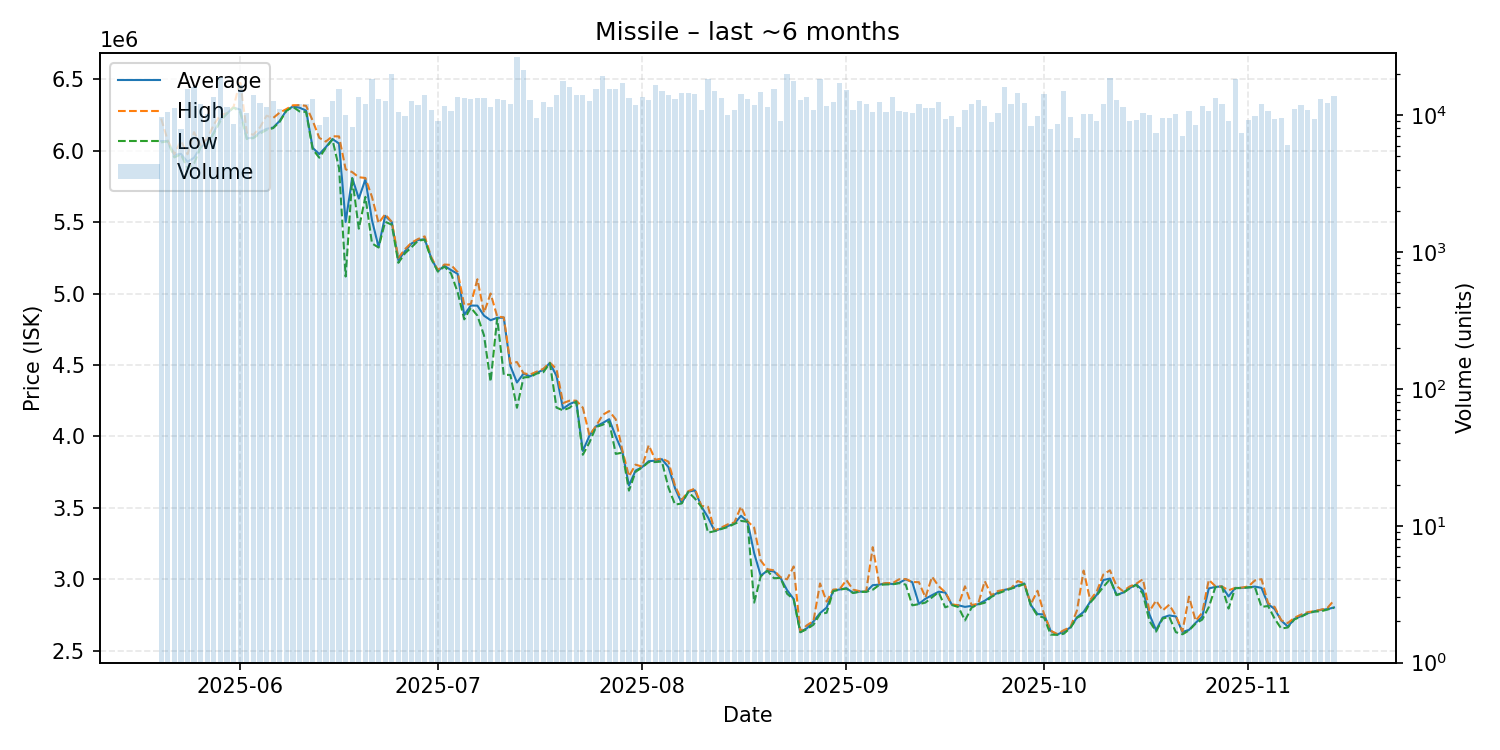

The table this chart was drawn from, first rows:
date, average, highest, lowest, order_count, volume
2025-05-20, 6067000, 6225000, 6058000, 412, 9711
2025-05-21, 6068000, 6071000, 6066000, 429, 10603
2025-05-22, 5970000, 5975000, 5953000, 370, 11237
2025-05-23, 5978000, 6070000, 5974000, 354, 7877
2025-05-24, 5922000, 5975000, 5875000, 495, 15646
2025-05-25, 5951000, 6130000, 5910000, 532, 16170
2025-05-26, 6026000, 6036000, 6023000, 446, 12120
2025-05-27, 6052000, 6084000, 6044000, 428, 10185
2025-05-28, 6128000, 6184000, 6122000, 464, 13580
2025-05-29, 6222000, 6250000, 6208000, 472, 19158
2025-05-30, 6261000, 6262000, 6260000, 426, 11391
2025-05-31, 6303000, 6308000, 6302000, 447, 8572
2025-06-01, 6287000, 6490000, 6270000, 564, 16629
2025-06-02, 6086000, 6126000, 6082000, 456, 10368
2025-06-03, 6092000, 6111000, 6088000, 493, 14169
2025-06-04, 6130000, 6163000, 6120000, 445, 12286
2025-06-05, 6153000, 6245000, 6145000, 406, 11458
2025-06-06, 6162000, 6229000, 6158000, 465, 12739
2025-06-07, 6209000, 6267000, 6203000, 486, 11118
2025-06-08, 6282000, 6291000, 6279000, 482, 10868
2025-06-09, 6310000, 6318000, 6307000, 473, 11450
2025-06-10, 6301000, 6319000, 6275000, 407, 12126
2025-06-11, 6281000, 6314000, 6271000, 409, 12172
2025-06-12, 6020000, 6210000, 6010000, 479, 13236
2025-06-13, 5976000, 6090000, 5951000, 370, 8413
2025-06-14, 6025000, 6064000, 6020000, 438, 9723
2025-06-15, 6082000, 6101000, 6078000, 498, 12666
2025-06-16, 6050000, 6100000, 5878000, 489, 15445
2025-06-17, 5501000, 5870000, 5119000, 453, 9991
2025-06-18, 5809000, 5850000, 5806000, 369, 8212
2025-06-19, 5665000, 5814000, 5454000, 480, 13658
2025-06-20, 5799000, 5809000, 5677000, 490, 12153
2025-06-21, 5513000, 5676000, 5351000, 515, 18308
2025-06-22, 5326000, 5493000, 5322000, 450, 13062
2025-06-23, 5544000, 5555000, 5502000, 493, 12774
2025-06-24, 5500000, 5502000, 5482000, 453, 20121
2025-06-25, 5234000, 5250000, 5215000, 415, 10491
2025-06-26, 5296000, 5310000, 5281000, 414, 9793
2025-06-27, 5350000, 5356000, 5324000, 447, 12749
2025-06-28, 5375000, 5382000, 5370000, 408, 11813
2025-06-29, 5380000, 5400000, 5377000, 477, 14034
2025-06-30, 5247000, 5254000, 5241000, 462, 10851
2025-07-01, 5158000, 5165000, 5153000, 417, 9063
2025-07-02, 5194000, 5203000, 5189000, 443, 11770
2025-07-03, 5164000, 5200000, 5140000, 428, 10747
2025-07-04, 5138000, 5150000, 5009000, 421, 13536
2025-07-05, 4850000, 4920000, 4819000, 431, 13300
2025-07-06, 4916000, 4927000, 4901000, 444, 13212
2025-07-07, 4915000, 5100000, 4845000, 484, 13346
2025-07-08, 4845000, 4865000, 4707000, 434, 13457
2025-07-09, 4813000, 5000000, 4383000, 490, 11433
2025-07-10, 4830000, 4840000, 4826000, 395, 13054
2025-07-11, 4831000, 4833000, 4431000, 427, 12995
2025-07-12, 4493000, 4511000, 4430000, 433, 12134
2025-07-13, 4377000, 4520000, 4200000, 511, 26477
2025-07-14, 4439000, 4442000, 4413000, 470, 21525
2025-07-15, 4420000, 4433000, 4415000, 466, 13012
2025-07-16, 4445000, 4453000, 4440000, 420, 9564
2025-07-17, 4465000, 4473000, 4449000, 400, 12389
2025-07-18, 4514000, 4516000, 4513000, 426, 11432
... 119 more rows
